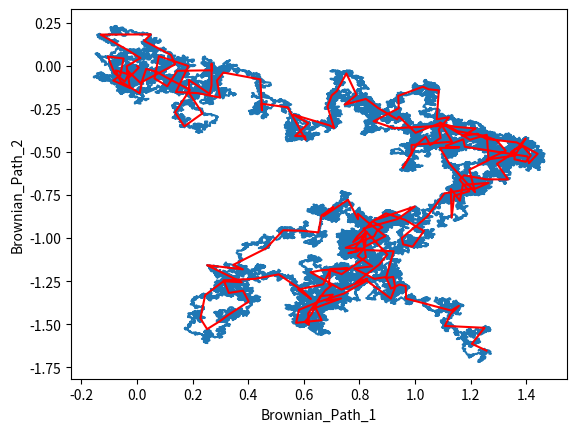

The script that saved this image:
import numpy as np
import matplotlib.pyplot as plt

########################################################################################################################
def brownian_path_sampler(step_size,number_max_of_steps):
    normal_sampler = np.sqrt(step_size)*np.random.randn(number_max_of_steps)
    w_t = np.zeros(number_max_of_steps+1)
    w_t[1:] = np.cumsum(normal_sampler)

    return (normal_sampler,w_t)
########################################################################################################################
def multiple(valor, multiple):
    #
    #Funcion para calcular si el numero es multiplo
    #utilizando el modulo de la division

    resto = valor % multiple
    if resto == 0:
        return True
    else:
        return False
########################################################################################################################
N = 2**16 # max numer of step size
T = 1 # total length of interval
delta = 1/N #step size

dB1,B1_t = brownian_path_sampler(delta,N) #generating the first Brownian path
dB2,B2_t = brownian_path_sampler(delta,N) #generating the second Brownian path

p = 2**8 # scale for new step size
Delta = p*delta # new step size
L = int(N/p) # new number of step size

time = np.linspace(0,T,N+1) # discretization of time by N
new_time = np.linspace(0,T,L+1) # new discretization of time by L

## Here we do the multiple of p to check that the new path with the new step size is
# equal to the original path in the corresponding component
multiples_p= []
for i in np.arange(N):
    if multiple(i, p):
        multiples_p.append(i)

########################################################################################################################
B_t_aux1 = 0
Binc_1 = []
Binc_1.append(B_t_aux1)
B_t_aux2 = 0
Binc_2 = []
Binc_2.append(B_t_aux2)

for j in np.arange(L): #Here we do the increment in the new step size
    B_t_aux1 = np.sum(dB1[j*p:(j+1)*p]) # operation for generate the increment in the first path
    Binc_1.append(B_t_aux1) # Vector with the increments in the first path
    B_t_aux2 = np.sum(dB2[j * p:(j + 1) * p])  # operation for generate the increment in the second path
    Binc_2.append(B_t_aux2) # Vector with the increments in the second path

Binc_1 = np.array(Binc_1) # Transform the vector list to vector numeric for the first path
Binc_11 = Binc_1.cumsum() # do the cumulative sum in the new step size for the first path
Binc_2 = np.array(Binc_2) # Transform the vector list to vector numeric for the second path
Binc_22 = Binc_2.cumsum() # do the cumulative sum in the new step size for the second path



plt.plot(B1_t,B2_t)
plt.plot(Binc_11,Binc_22,'-r')
#plt.plot(new_time,Binc_1,)
#plt.legend(('$\delta$ = {}'.format(delta), '$\Delta$ = {}'.format(Delta)), prop = {'size':10}, loc = 'upper left')#right')

plt.xlabel('Brownian_Path_1')
plt.ylabel('Brownian_Path_2')


plt.show()

########################################################################################################################